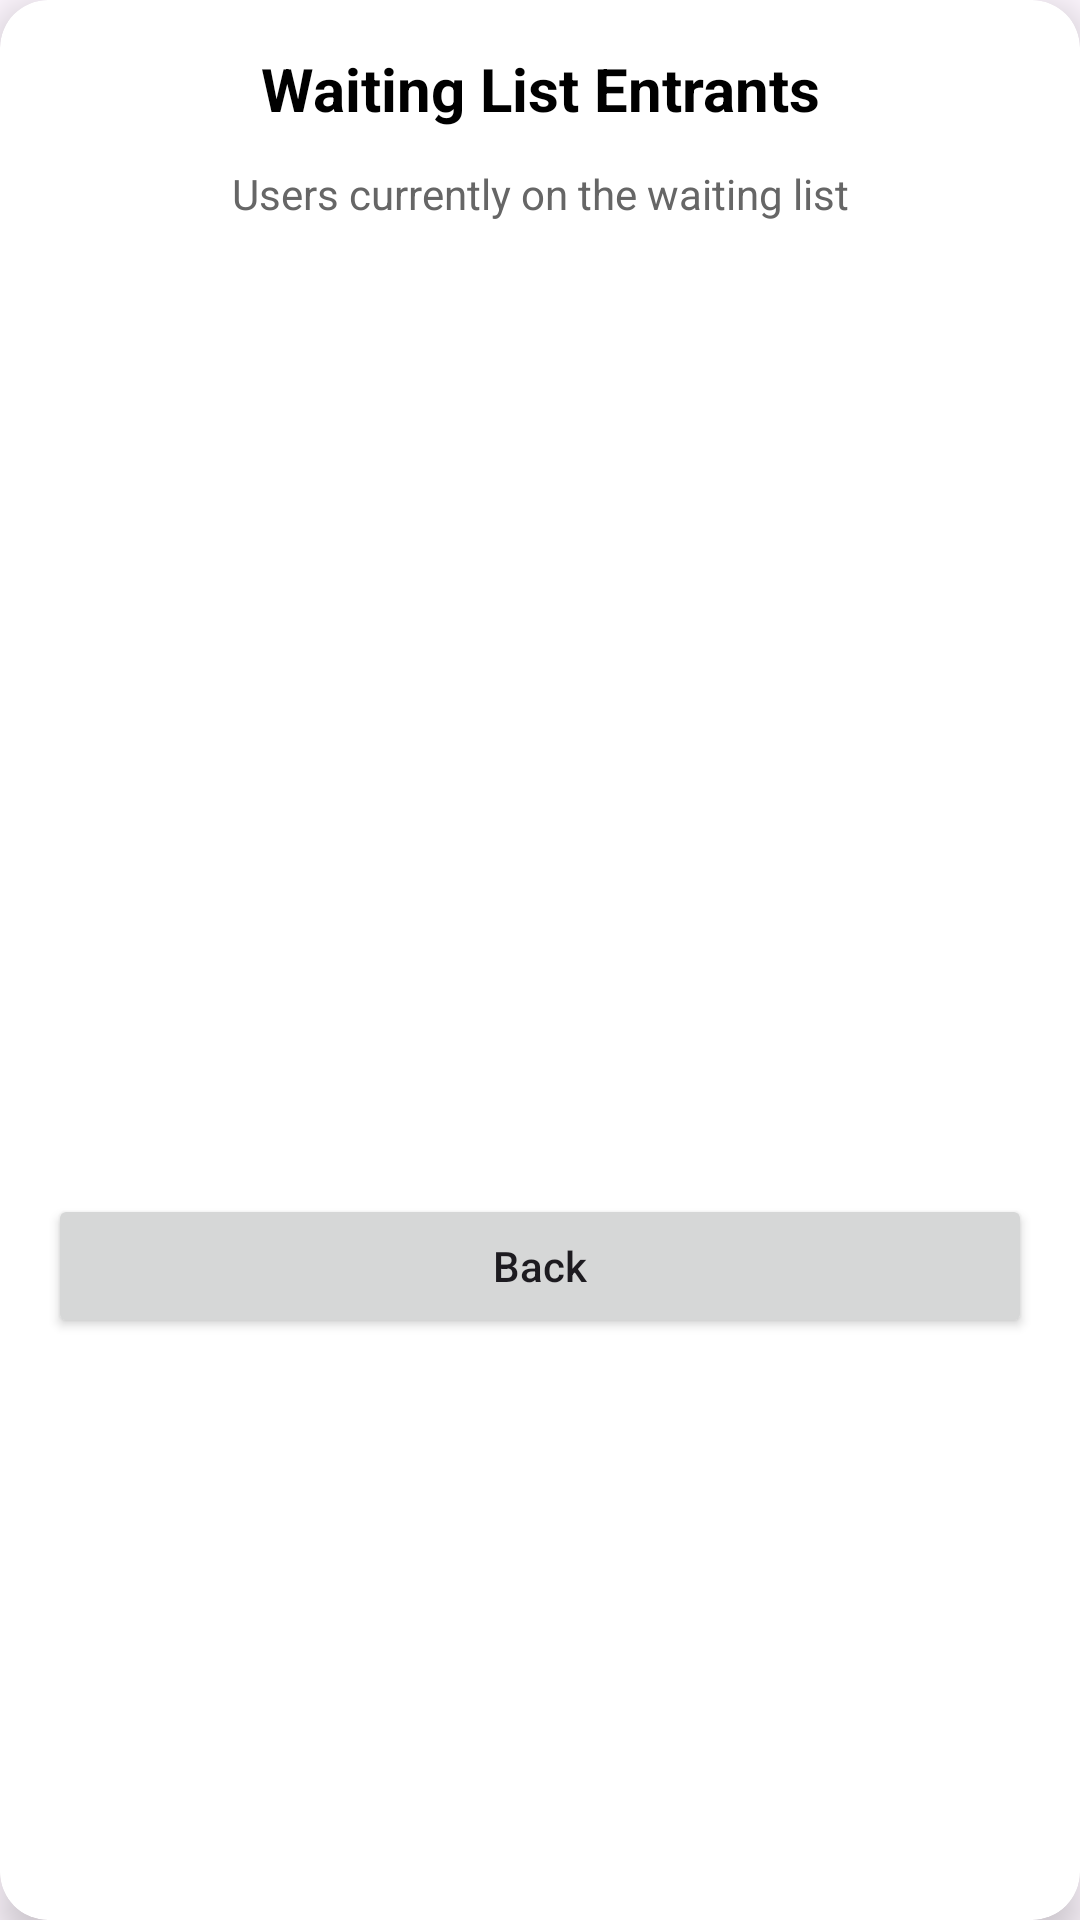

Write the Android layout XML for this screen, with the resource values it uses.
<!-- AndroidManifest.xml: application theme Theme.Fusion1events -->
<!-- res/layout/waiting_dialog.xml -->
<?xml version="1.0" encoding="utf-8"?>
<androidx.cardview.widget.CardView xmlns:android="http://schemas.android.com/apk/res/android"
    xmlns:app="http://schemas.android.com/apk/res-auto"
    android:layout_width="match_parent"
    android:layout_height="wrap_content"
    android:layout_margin="16dp"
    app:cardCornerRadius="16dp"
    app:cardElevation="8dp">

    <LinearLayout
        android:layout_width="match_parent"
        android:layout_height="wrap_content"
        android:orientation="vertical"
        android:padding="16dp">

        <TextView
            android:id="@+id/waitingTitle"
            android:layout_width="match_parent"
            android:layout_height="wrap_content"
            android:text="Waiting List Entrants"
            android:textSize="20sp"
            android:textStyle="bold"
            android:textColor="@android:color/black"
            android:gravity="center"
            android:layout_marginBottom="12dp"/>

        <TextView
            android:id="@+id/waitingSubtitle"
            android:layout_width="match_parent"
            android:layout_height="wrap_content"
            android:text="Users currently on the waiting list"
            android:textSize="14sp"
            android:textColor="#666666"
            android:gravity="center"
            android:layout_marginBottom="12dp"/>

        <androidx.recyclerview.widget.RecyclerView
            android:id="@+id/waitingList"
            android:layout_width="match_parent"
            android:layout_height="300dp"
            android:nestedScrollingEnabled="false"
            android:scrollbars="vertical"/>

        <Button
            android:id="@+id/btnBackWaiting"
            android:layout_width="match_parent"
            android:layout_height="wrap_content"
            android:text="Back"
            android:textAllCaps="false"
            android:layout_marginTop="12dp"/>

    </LinearLayout>

</androidx.cardview.widget.CardView>
<!-- resources referenced by this layout -->
<resources>
  <style name="Theme.Fusion1events" parent="Base.Theme.Fusion1events" />
  <style name="Base.Theme.Fusion1events" parent="Theme.Material3.DayNight.NoActionBar">
          
          
      </style>
</resources>
